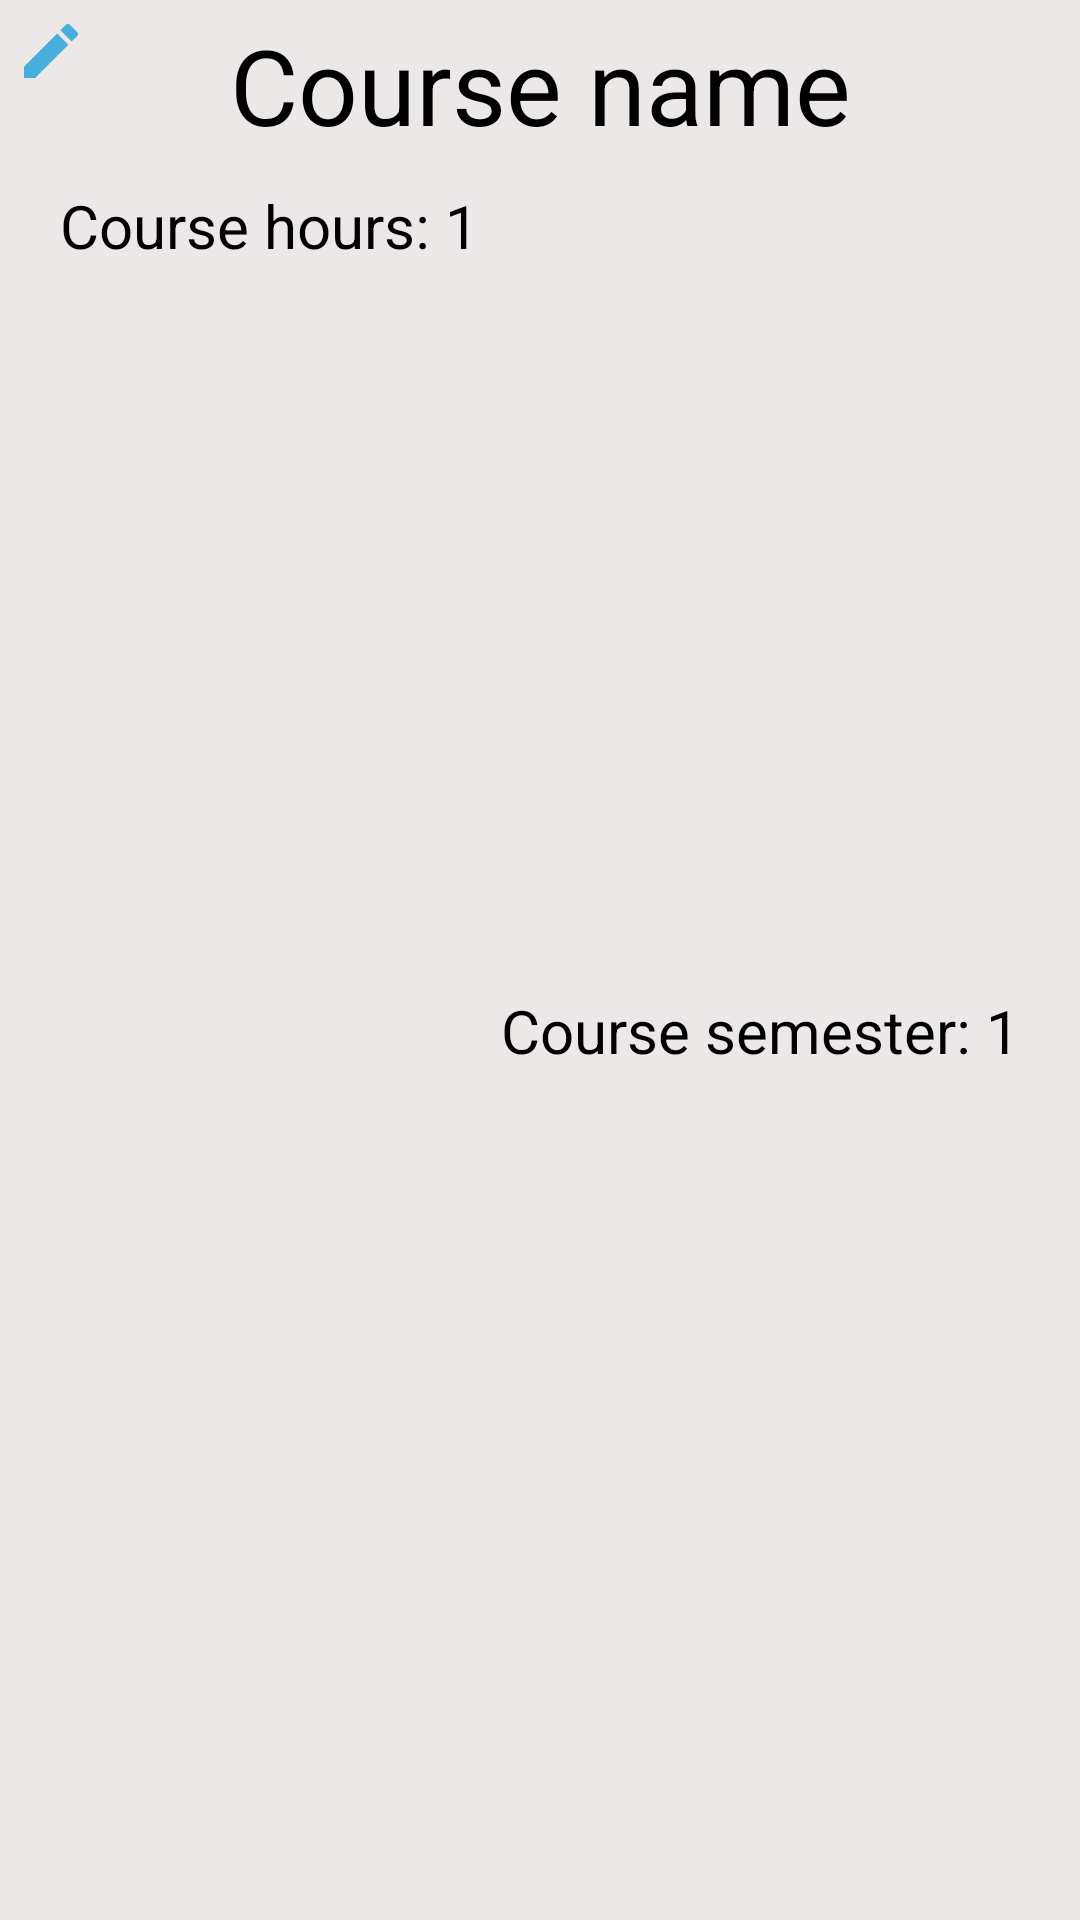

Android layout source for this screen:
<!-- AndroidManifest.xml: application theme Theme.KYTC -->
<!-- res/layout/third_project_item.xml -->
<?xml version="1.0" encoding="utf-8"?>
<androidx.constraintlayout.widget.ConstraintLayout xmlns:android="http://schemas.android.com/apk/res/android"
    xmlns:app="http://schemas.android.com/apk/res-auto"
    android:layout_width="match_parent"
    android:layout_height="wrap_content"
    android:layout_marginBottom="5dp"
    android:background="#ECE8E8">

    <ImageView
        android:id="@+id/edit_icon"
        android:layout_width="wrap_content"
        android:layout_height="wrap_content"
        android:layout_marginHorizontal="5dp"
        android:layout_marginTop="5dp"
        android:src="@drawable/edit_icon"
        app:layout_constraintStart_toStartOf="parent"
        app:layout_constraintTop_toTopOf="parent" />

    <ImageView
        android:id="@+id/delete_icon"
        android:layout_width="wrap_content"
        android:layout_height="wrap_content"
        android:layout_marginHorizontal="5dp"
        android:layout_marginTop="5dp"
        android:src="@drawable/delete_icon"
        app:layout_constraintEnd_toEndOf="parent"
        app:layout_constraintTop_toTopOf="parent" />

    <TextView
        android:id="@+id/courseNameTv"
        android:layout_width="wrap_content"
        android:layout_height="wrap_content"
        android:layout_marginHorizontal="20dp"
        android:layout_marginTop="5dp"
        android:text="Course name"
        android:textColor="#000"
        android:textSize="35dp"
        app:layout_constraintEnd_toEndOf="parent"
        app:layout_constraintStart_toStartOf="parent"
        app:layout_constraintTop_toTopOf="parent" />

    <TextView
        android:id="@+id/HoursTv"
        android:layout_width="wrap_content"
        android:layout_height="wrap_content"
        android:layout_marginLeft="20dp"
        android:layout_marginTop="10dp"
        android:text="Course hours: "
        android:textColor="#000"
        android:textSize="20dp"
        app:layout_constraintStart_toStartOf="parent"
        app:layout_constraintTop_toBottomOf="@id/courseNameTv" />

    <TextView
        android:id="@+id/courseHoursTv"
        android:layout_width="wrap_content"
        android:layout_height="wrap_content"
        android:layout_marginTop="10dp"
        android:text="1"
        android:textColor="#000"
        android:textSize="20dp"
        app:layout_constraintStart_toEndOf="@id/HoursTv"
        app:layout_constraintTop_toBottomOf="@id/courseNameTv" />

    <TextView
        android:id="@+id/SemesterTv"
        android:layout_width="wrap_content"
        android:layout_height="wrap_content"
        android:layout_marginTop="10dp"
        android:layout_marginBottom="15dp"
        android:text="Course semester: "
        android:textColor="#000"
        android:textSize="20dp"
        app:layout_constraintBottom_toBottomOf="parent"
        app:layout_constraintEnd_toStartOf="@id/courseSemesterTv"
        app:layout_constraintTop_toBottomOf="@id/courseNameTv" />

    <TextView
        android:id="@+id/courseSemesterTv"
        android:layout_width="wrap_content"
        android:layout_height="wrap_content"
        android:layout_marginTop="10dp"
        android:layout_marginRight="20dp"
        android:layout_marginBottom="15dp"
        android:text="1"
        android:textColor="#000"
        android:textSize="20dp"
        app:layout_constraintBottom_toBottomOf="parent"
        app:layout_constraintEnd_toEndOf="parent"
        app:layout_constraintTop_toBottomOf="@id/courseNameTv" />

</androidx.constraintlayout.widget.ConstraintLayout>
<!-- resources referenced by this layout -->
<resources>
  <!-- drawable edit_icon (drawable) -->
  <vector android:height="24dp" android:tint="#47AEDE"
      android:viewportHeight="24" android:viewportWidth="24"
      android:width="24dp" xmlns:android="http://schemas.android.com/apk/res/android">
      <path android:fillColor="@android:color/white" android:pathData="M3,17.25V21h3.75L17.81,9.94l-3.75,-3.75L3,17.25zM20.71,7.04c0.39,-0.39 0.39,-1.02 0,-1.41l-2.34,-2.34c-0.39,-0.39 -1.02,-0.39 -1.41,0l-1.83,1.83 3.75,3.75 1.83,-1.83z"/>
  </vector>
  <style name="Theme.KYTC" parent="Theme.MaterialComponents.Light.DarkActionBar">
          
          <item name="colorPrimary">@color/purple_500</item>
          <item name="colorPrimaryVariant">@color/purple_700</item>
          <item name="colorOnPrimary">@color/white</item>
          
          <item name="colorSecondary">@color/teal_200</item>
          <item name="colorSecondaryVariant">@color/teal_700</item>
          <item name="colorOnSecondary">@color/black</item>
          
          <item name="android:statusBarColor" tools:targetApi="l">?attr/colorPrimaryVariant</item>
          
      </style>
  <!-- not gathered from this repository: default colours our renderer supplied (Android Studio template values) -->
  <color name="purple_500">#FF6200EE</color>
  <color name="purple_700">#FF3700B3</color>
  <color name="teal_200">#FF03DAC5</color>
  <color name="teal_700">#FF018786</color>
  <color name="black">#FF000000</color>
  <color name="white">#FFFFFFFF</color>
</resources>
